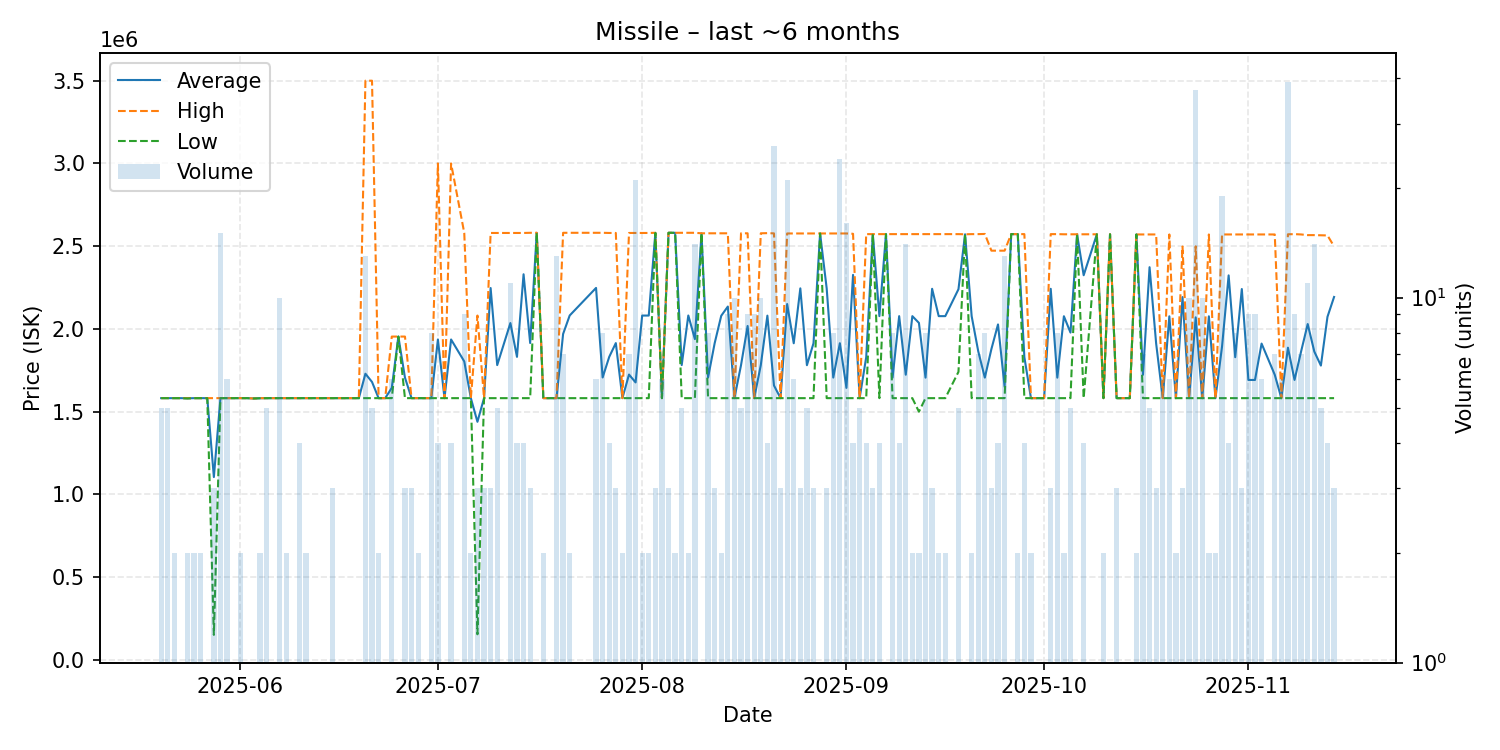

The data file committed next to this chart (first rows):
date, average, highest, lowest, order_count, volume
2025-05-20, 1581952, 1582000, 1581880, 5, 5
2025-05-21, 1581880, 1581880, 1581880, 2, 5
2025-05-22, 1581880, 1581880, 1581880, 2, 2
2025-05-23, 1581880, 1581880, 1581880, 1, 1
2025-05-24, 1580940, 1581880, 1580000, 2, 2
2025-05-25, 1581880, 1581880, 1581880, 2, 2
2025-05-26, 1581880, 1581880, 1581880, 2, 2
2025-05-27, 1581880, 1581880, 1581880, 1, 1
2025-05-28, 1105087, 1581880, 151500, 2, 3
2025-05-29, 1581880, 1581880, 1581880, 6, 15
2025-05-30, 1581880, 1581880, 1581880, 5, 6
2025-06-01, 1581880, 1581880, 1581880, 2, 2
2025-06-02, 1581880, 1581880, 1581880, 1, 1
2025-06-03, 1580000, 1580000, 1580000, 1, 1
2025-06-04, 1581440, 1581880, 1581000, 2, 2
2025-06-05, 1581880, 1581880, 1581880, 2, 5
2025-06-06, 1581880, 1581880, 1581880, 1, 1
2025-06-07, 1581880, 1581880, 1581880, 4, 10
2025-06-08, 1581880, 1581880, 1581880, 2, 2
2025-06-10, 1581880, 1581880, 1581880, 3, 4
2025-06-11, 1581880, 1581880, 1581880, 2, 2
2025-06-12, 1581880, 1581880, 1581880, 1, 1
2025-06-14, 1581880, 1581880, 1581880, 1, 1
2025-06-15, 1581880, 1581880, 1581880, 3, 3
2025-06-18, 1581880, 1581880, 1581880, 1, 1
2025-06-19, 1581880, 1581880, 1581880, 1, 1
2025-06-20, 1729428, 3500000, 1581880, 5, 13
2025-06-21, 1679748, 3500000, 1581880, 5, 5
2025-06-22, 1581880, 1581880, 1581880, 2, 2
2025-06-23, 1581880, 1581880, 1581880, 1, 1
2025-06-24, 1643900, 1954000, 1581880, 3, 6
2025-06-25, 1954000, 1954000, 1954000, 1, 1
2025-06-26, 1705920, 1954000, 1581880, 2, 3
2025-06-27, 1581880, 1581880, 1581880, 3, 3
2025-06-28, 1581880, 1581880, 1581880, 2, 2
2025-06-30, 1581880, 1581880, 1581880, 5, 8
2025-07-01, 1936410, 3000000, 1581880, 3, 4
2025-07-02, 1581880, 1581880, 1581880, 1, 1
2025-07-03, 1936410, 3000000, 1581880, 3, 4
2025-07-05, 1803684, 2580000, 1581880, 5, 9
2025-07-06, 1581880, 1581880, 1581880, 2, 2
2025-07-07, 1438993, 2080940, 155100, 3, 3
2025-07-08, 1581880, 1581880, 1581880, 3, 3
2025-07-09, 2247293, 2580000, 1581880, 3, 3
2025-07-10, 1781504, 2580000, 1581880, 2, 5
2025-07-12, 2035662, 2580000, 1581880, 5, 11
2025-07-13, 1831410, 2580000, 1581880, 4, 4
2025-07-14, 2330470, 2580000, 1581880, 4, 4
2025-07-15, 1914920, 2581000, 1581880, 3, 3
2025-07-16, 2581000, 2581000, 2581000, 1, 1
2025-07-17, 1581880, 1581880, 1581880, 2, 2
2025-07-18, 1581880, 1581880, 1581880, 1, 1
2025-07-19, 1581880, 1581880, 1581880, 6, 13
2025-07-20, 1969780, 2581000, 1581880, 7, 7
2025-07-21, 2081440, 2581000, 1581880, 2, 2
2025-07-25, 2247960, 2581000, 1581880, 5, 6
2025-07-26, 1706770, 2581000, 1581880, 5, 8
2025-07-27, 1831410, 2580000, 1581880, 4, 4
2025-07-28, 1914587, 2580000, 1581880, 3, 3
2025-07-29, 1581880, 1581880, 1581880, 2, 2
... 104 more rows
